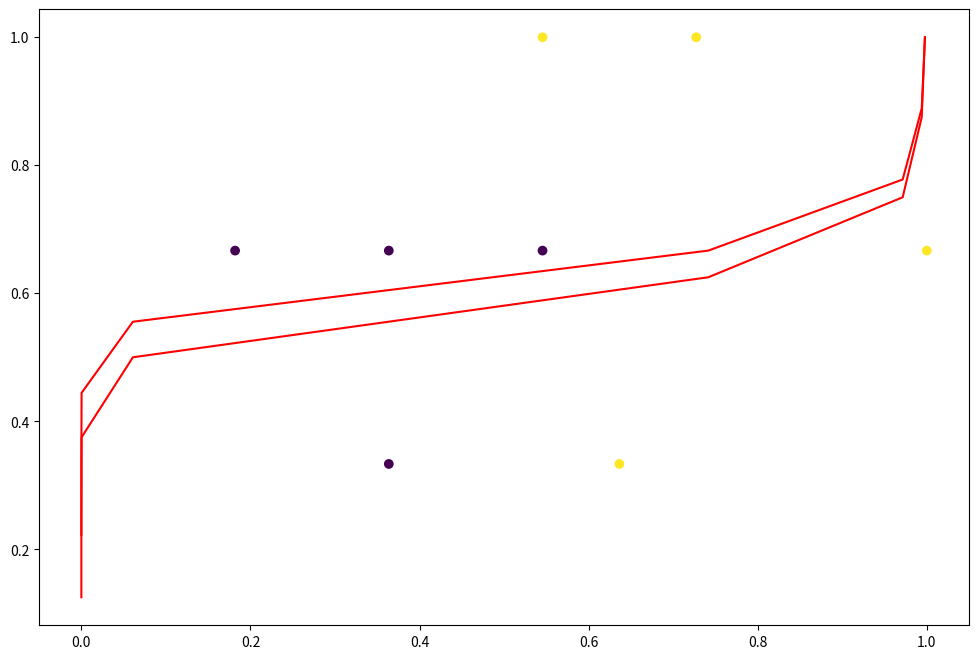

Write the Python code that produced this figure. (Note: this script raises an exception after producing the figure.)
import numpy as np
import matplotlib.pyplot as plt

x_input = np.array(([3,1.5],[2,1],[4,1.5],[3,1],[3.5,0.5],[2,0.5],[5.5,1],[1,1]),dtype= float)
y = np.array(([1],[0],[1],[0],[1],[0],[1],[0]), dtype = float) # 1-rouge 2-bleu

x_input = x_input/np.amax(x_input, axis=0)

X = np.split(x_input,[8])[0]
x_prediction = np.split(x_input,[8])[1]

class Neural_Network():
    def __init__(self):
        self.inputSize = 2
        self.outputSize = 1
        self.hiddenSize = 3

        self.w1 = np.random.randn(self.inputSize, self.hiddenSize) # Matrice 2x3
        self.w2 = np.random.randn(self.hiddenSize, self.outputSize) # Matrice 3x1

    def forward(self,X):

        self.z = np.dot(X,self.w1)
        self.z2 = self.sigmoid(self.z)
        self.z3 = np.dot(self.z2,self.w2)
        o = self.sigmoid(self.z3)
        return o
    
    def sigmoid(self,s):
        return 1/(1+np.exp(-s))

    def sigmoidPrime(self,s):
        return s * (1-s)

    def backward(self,X,y,o):

        self.o_error = y-o
        self.o_delta = self.o_error * self.sigmoidPrime(o)

        self.z2_error = self.o_delta.dot(self.w2.T)
        self.z2_delta = self.z2_error * self.sigmoidPrime(self.z2)

        self.w1 += X.T.dot(self.z2_delta)
        self.w2 += self.z2.T.dot(self.o_delta)
        return self.w1, self.w2

    def train(self,X,y):

        o = self.forward(X)
        w1,w2 = self.backward(X,y,o)
        return w1,w2

    def predict(self):
        print("Donnée prédite apres entrainement: ")
        print("Entrée : \n" + str(x_prediction))
        print("Sortie : \n" + str(self.forward(x_prediction)))

        if(self.forward(x_prediction) < 0.5):
            print("La fleur est BLEU ! \n")
        else:
            print("La fleur est ROUGE ! \n")

NN = Neural_Network()

for i in range(30000):
    #print("#" + str(i) + "\n")
    #print("Valeurs d'entrées: \n" + str(X))
    #print("Sortie actuelle: \n" + str(y))
    #print("Sortie prédite: \n" + str(np.matrix.round(NN.forward(X),2)))
    #print("\n")
    w1,w2 = NN.train(X,y)
p = [[0.5,0.5],[1,0.75],[1.5,1],[2,1.25],[2.5,1.5],[3,1.75],[3.5,2],[4,2.25]]
p = p/np.amax(p, axis=0)
p_pred = []

for i in range(8):
    p_pred.append(NN.forward(p[i]))

plt.figure(figsize=(12,8))
plt.scatter(x_input[:,0],x_input[:,1], c=y)
plt.plot(p_pred,p, c = "red")
plt.show()
print("affichage p\n")
print(p)
print("affichage p_pred\n")
print(p_pred)

NN.predict()